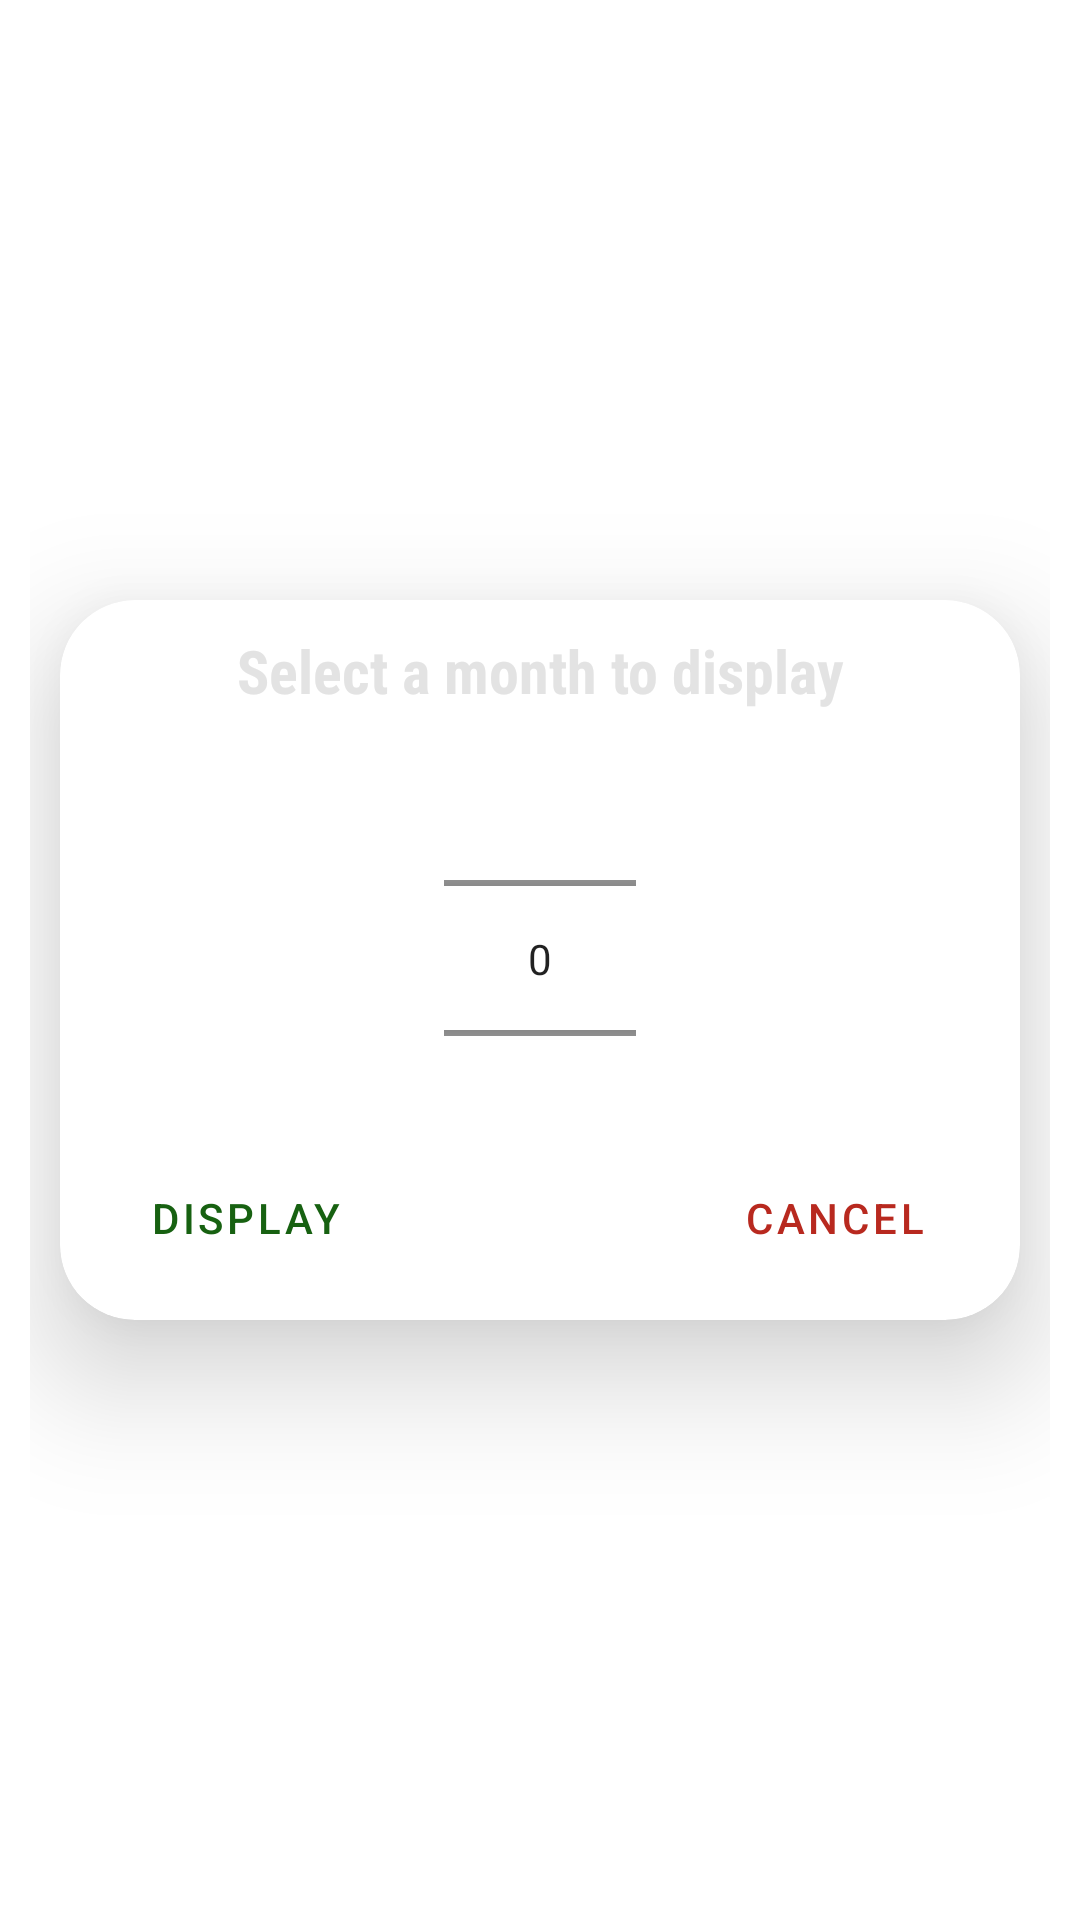

Android layout source for this screen:
<!-- AndroidManifest.xml: application theme Theme.TabTestFinal -->
<!-- res/layout/popup_view_layout.xml -->
<?xml version="1.0" encoding="utf-8"?>
<layout xmlns:tools="http://schemas.android.com/tools"
    xmlns:android="http://schemas.android.com/apk/res/android"
    xmlns:app="http://schemas.android.com/apk/res-auto">
    <LinearLayout
        android:layout_width="wrap_content"
        android:layout_height="wrap_content"
        android:paddingLeft="10dp"
        android:paddingRight="10dp"

        android:gravity="center"
        >

        <androidx.cardview.widget.CardView
            android:id="@+id/cardView"
            android:layout_width="320dp"
            android:layout_height="wrap_content"
            app:cardCornerRadius="25dp"
            android:background="@drawable/pu_background1"
            app:cardElevation="25dp"
            >

            <androidx.constraintlayout.widget.ConstraintLayout
                android:padding="10dp"
                android:layout_width="match_parent"
                android:layout_height="wrap_content"
                android:orientation="horizontal">


                <TextView
                    android:id="@+id/titleText"
                    android:layout_width="match_parent"
                    android:layout_height="wrap_content"
                    android:layout_gravity="center"
                    android:layout_marginBottom="20dp"
                    android:paddingTop="0dp"
                    android:text="Select a month to display"
                    android:fontFamily="sans-serif-condensed"
                    android:textAlignment="center"
                    android:textColor="#e3e3e3"
                    android:textSize="20dp"
                    android:textStyle="bold"
                    app:layout_constraintBottom_toTopOf="@+id/picker1"
                    app:layout_constraintEnd_toEndOf="parent"
                    app:layout_constraintStart_toStartOf="parent"
                    app:layout_constraintTop_toTopOf="parent"
                    app:layout_constraintVertical_bias="0.0" />

                <NumberPicker
                    android:id="@+id/picker1"
                    android:hapticFeedbackEnabled="true"
                    android:layout_width="wrap_content"
                    android:layout_height="125dp"
                    android:textSize="400dp"
                    android:descendantFocusability="blocksDescendants"
                    app:layout_constraintBottom_toTopOf="@+id/messageButton"
                    app:layout_constraintEnd_toEndOf="parent"
                    app:layout_constraintStart_toStartOf="parent" />

                <com.google.android.material.button.MaterialButton
                    android:id="@+id/cancelButton"
                    style="@style/Widget.MaterialComponents.Button.TextButton"
                    android:layout_width="wrap_content"
                    android:layout_height="wrap_content"
                    android:layout_marginEnd="8dp"
                    android:text="Cancel"
                    android:textColor="#b8291f"
                    app:cornerRadius="15dp"
                    app:layout_constraintBottom_toBottomOf="parent"
                    app:layout_constraintEnd_toEndOf="parent"
                     />

                <com.google.android.material.button.MaterialButton
                    android:id="@+id/messageButton"
                    style="@style/Widget.MaterialComponents.Button.TextButton"
                    android:layout_width="wrap_content"

                    android:layout_height="wrap_content"

                    android:layout_marginStart="8dp"
                    android:text="Display"
                    android:textColor="#176111"
                    app:cornerRadius="15dp"
                    app:layout_constraintStart_toStartOf="parent"
                    app:layout_constraintTop_toBottomOf="@+id/picker1" />




            </androidx.constraintlayout.widget.ConstraintLayout>

        </androidx.cardview.widget.CardView>
    </LinearLayout>
</layout>
<!-- resources referenced by this layout -->
<resources>
  <!-- drawable pu_background1 (drawable) -->
  <?xml version="1.0" encoding="utf-8"?>
  <layer-list xmlns:android="http://schemas.android.com/apk/res/android" >
      <item>
          <shape android:shape="rectangle" >
              <size android:height="2dp" />
              <gradient
  
  
                  android:endColor="@color/primaryColor"
                  android:startColor="@color/primaryDarkColor"
  
                  android:angle="180"/>
              <corners android:radius="20dp"/>
          </shape>
      </item>
      <item android:top="50dp" android:bottom="5dp" android:left="5dp" android:right="5dp">
          <shape android:shape="rectangle" >
              <solid android:color="@color/white">
  
              </solid>
  
              <corners android:radius="20dp"/>
          </shape>
      </item>
  </layer-list>
  <style name="Theme.TabTestFinal" parent="Theme.MaterialComponents.DayNight.DarkActionBar">
          
          <item name="colorPrimary">@color/primaryColor</item>
          <item name="colorPrimaryVariant">@color/primaryLightColor</item>
          <item name="colorOnPrimary">@color/primaryTextColor</item>
          
          <item name="colorSecondary">@color/secondaryColor</item>
          <item name="colorSecondaryVariant">@color/secondaryLightColor</item>
          <item name="colorOnSecondary">@color/secondaryTextColor</item>
          
          <item name="android:statusBarColor" tools:targetApi="l">?attr/colorPrimaryVariant</item>
          
      </style>
  <color name="primaryColor">#004d40</color>
  <color name="primaryDarkColor">#00251A</color>
  <color name="white">#ffffffff</color>
  <color name="primaryLightColor">#39796b</color>
  <color name="primaryTextColor">#ffffff</color>
  <color name="secondaryColor">#a5d6a7</color>
  <color name="secondaryLightColor">#d7ffd9</color>
  <color name="secondaryTextColor">#000000</color>
</resources>
